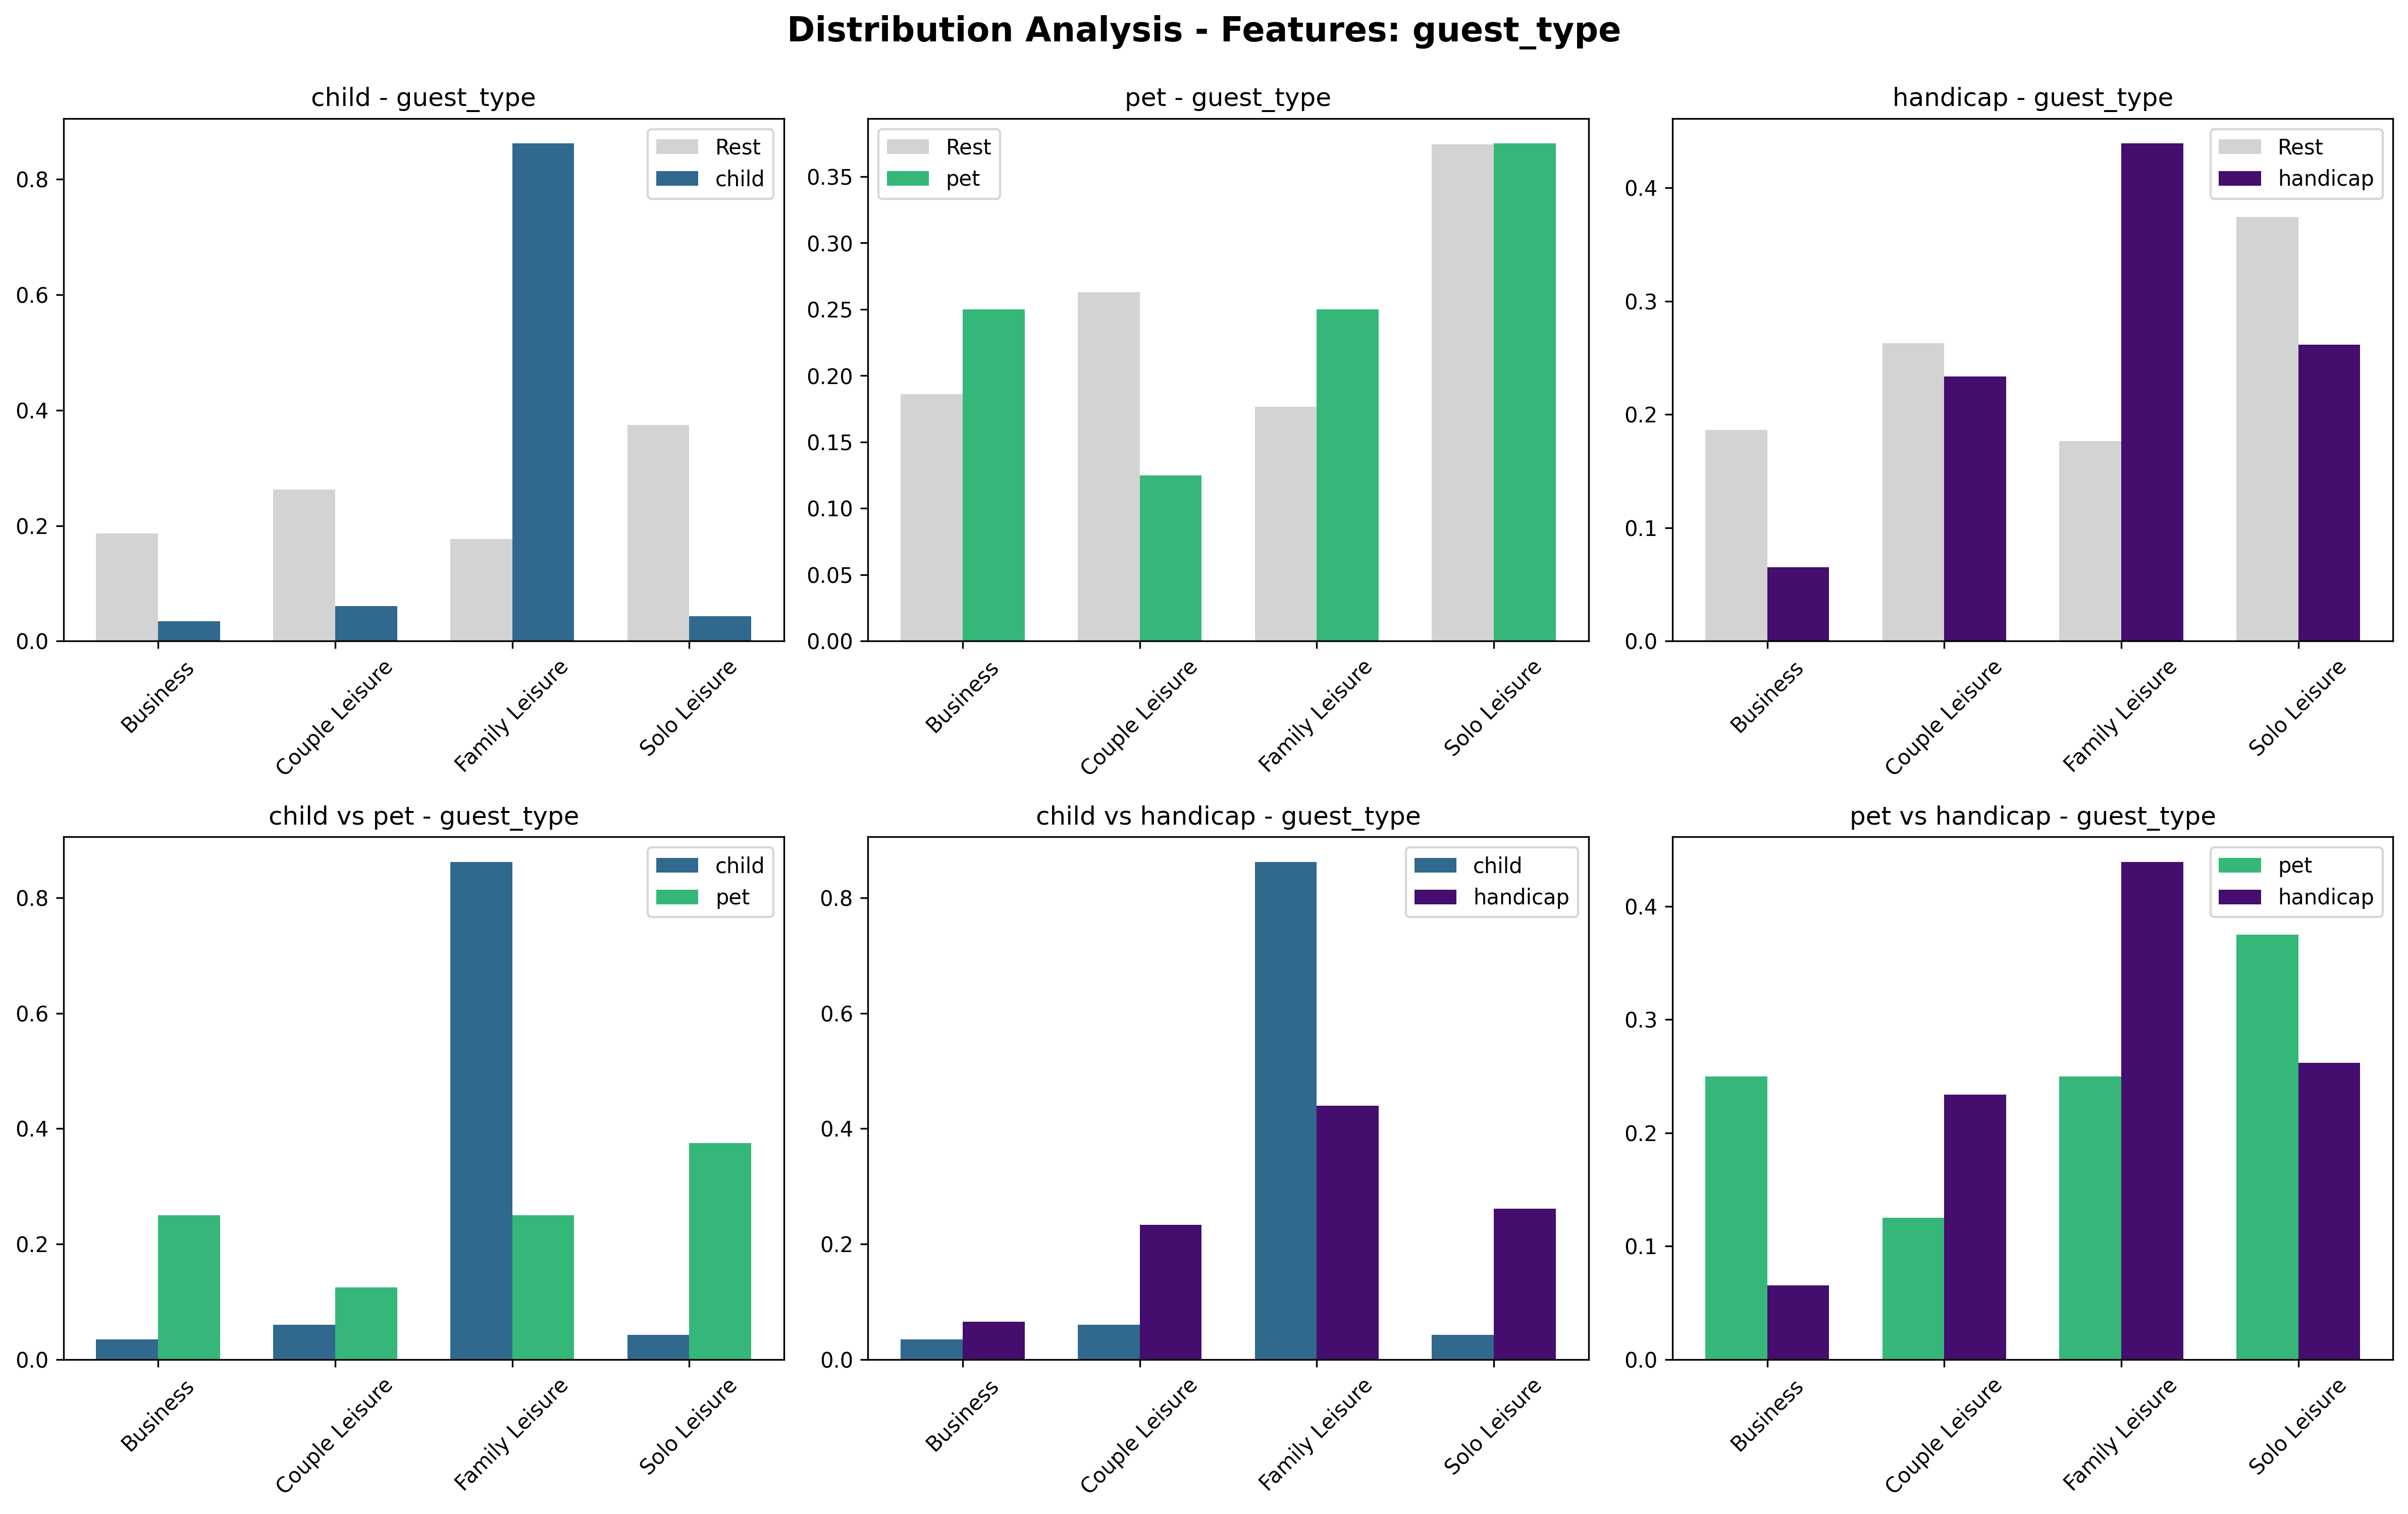

The data file committed next to this chart (first rows):
comparison_type, category, category2, feature, feature_value, proportion_cat1, proportion_cat2, difference, kl_divergence, js_divergence, chi_square_distance, hellinger_distance
category_vs_rest, child, rest, guest_type, Business, 0.0345, 0.1862, -0.1517, 1.178, 0.2613, 3.231, 0.526
category_vs_rest, child, rest, guest_type, Couple Leisure, 0.0603, 0.2628, -0.2025, 1.178, 0.2613, 3.231, 0.526
category_vs_rest, child, rest, guest_type, Family Leisure, 0.8621, 0.1767, 0.6854, 1.178, 0.2613, 3.231, 0.526
category_vs_rest, child, rest, guest_type, Solo Leisure, 0.0431, 0.3743, -0.3311, 1.178, 0.2613, 3.231, 0.526
category_vs_rest, pet, rest, guest_type, Business, 0.25, 0.1862, 0.0638, 0.0733, 0.018, 0.1245, 0.1348
category_vs_rest, pet, rest, guest_type, Couple Leisure, 0.125, 0.2628, -0.1378, 0.0733, 0.018, 0.1245, 0.1348
category_vs_rest, pet, rest, guest_type, Family Leisure, 0.25, 0.1767, 0.0733, 0.0733, 0.018, 0.1245, 0.1348
category_vs_rest, pet, rest, guest_type, Solo Leisure, 0.375, 0.3743, 0.0007, 0.0733, 0.018, 0.1245, 0.1348
category_vs_rest, handicap, rest, guest_type, Business, 0.0654, 0.1862, -0.1208, 0.2046, 0.0494, 0.5056, 0.2242
category_vs_rest, handicap, rest, guest_type, Couple Leisure, 0.2336, 0.2628, -0.0292, 0.2046, 0.0494, 0.5056, 0.2242
category_vs_rest, handicap, rest, guest_type, Family Leisure, 0.4393, 0.1767, 0.2626, 0.2046, 0.0494, 0.5056, 0.2242
category_vs_rest, handicap, rest, guest_type, Solo Leisure, 0.2617, 0.3743, -0.1126, 0.2046, 0.0494, 0.5056, 0.2242
category_vs_category, child, pet, guest_type, Business, 0.0345, 0.25, -0.2155, 0.9748, 0.2164, 2.011, 0.4785
category_vs_category, child, pet, guest_type, Couple Leisure, 0.0603, 0.125, -0.0647, 0.9748, 0.2164, 2.011, 0.4785
category_vs_category, child, pet, guest_type, Family Leisure, 0.8621, 0.25, 0.6121, 0.9748, 0.2164, 2.011, 0.4785
category_vs_category, child, pet, guest_type, Solo Leisure, 0.0431, 0.375, -0.3319, 0.9748, 0.2164, 2.011, 0.4785
category_vs_category, child, handicap, guest_type, Business, 0.0345, 0.0654, -0.0309, 0.4669, 0.1082, 0.7327, 0.335
category_vs_category, child, handicap, guest_type, Couple Leisure, 0.0603, 0.2336, -0.1733, 0.4669, 0.1082, 0.7327, 0.335
category_vs_category, child, handicap, guest_type, Family Leisure, 0.8621, 0.4393, 0.4228, 0.4669, 0.1082, 0.7327, 0.335
category_vs_category, child, handicap, guest_type, Solo Leisure, 0.0431, 0.2617, -0.2186, 0.4669, 0.1082, 0.7327, 0.335
category_vs_category, pet, handicap, guest_type, Business, 0.25, 0.0654, 0.1846, 0.2314, 0.0554, 0.7019, 0.2379
category_vs_category, pet, handicap, guest_type, Couple Leisure, 0.125, 0.2336, -0.1086, 0.2314, 0.0554, 0.7019, 0.2379
category_vs_category, pet, handicap, guest_type, Family Leisure, 0.25, 0.4393, -0.1893, 0.2314, 0.0554, 0.7019, 0.2379
category_vs_category, pet, handicap, guest_type, Solo Leisure, 0.375, 0.2617, 0.1133, 0.2314, 0.0554, 0.7019, 0.2379
